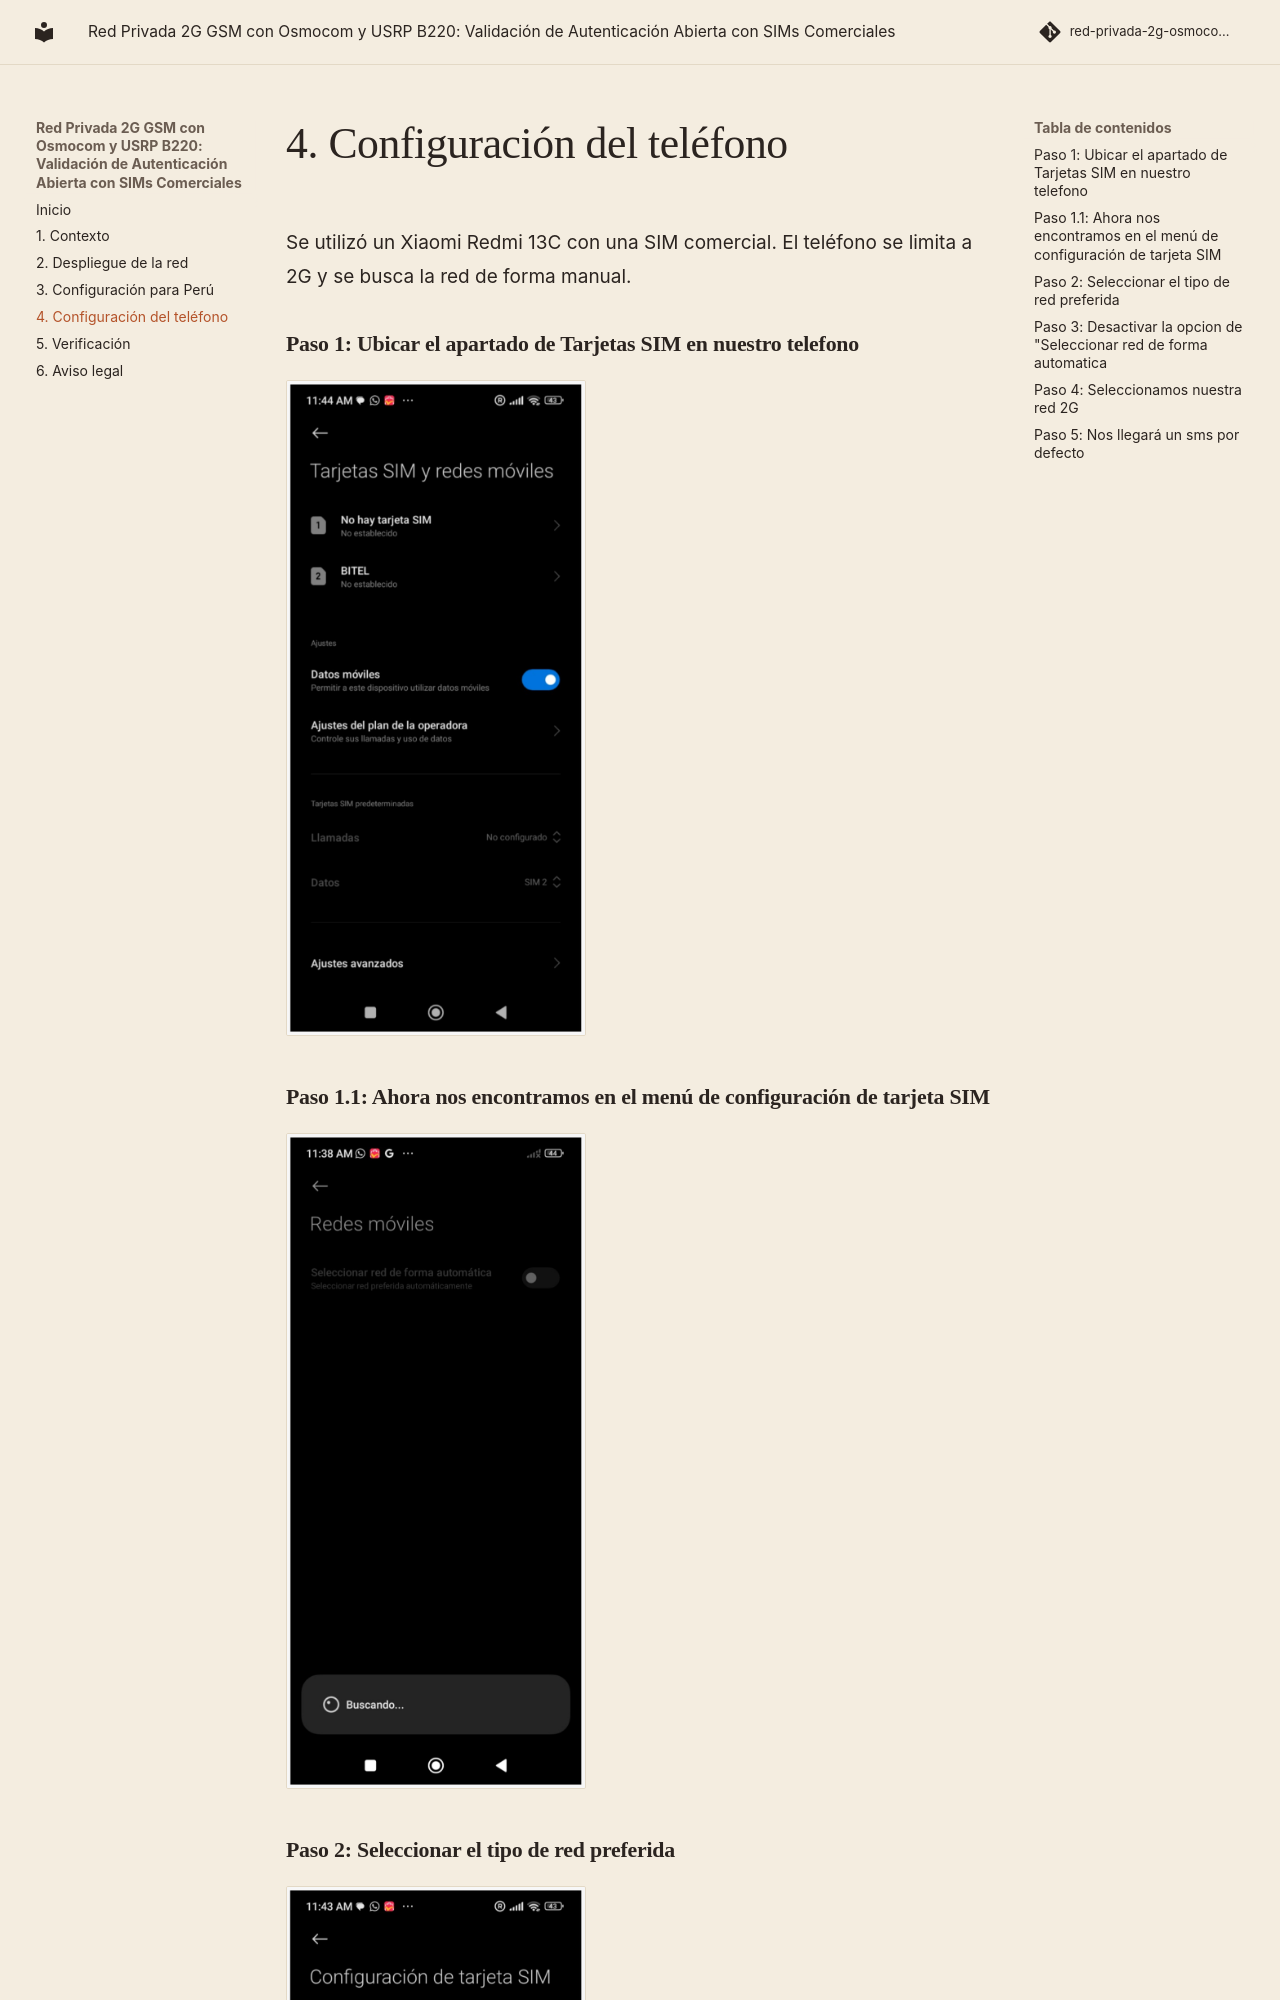

repository: Josueeeoo-0/red-privada-2g-osmocom · page: 04-telefono/index.html · generator: mkdocs

# 4. Configuración del teléfono

Se utilizó un Xiaomi Redmi 13C con una SIM comercial. El teléfono se limita a 2G y se busca la red de forma manual.

### Paso 1: Ubicar el apartado de Tarjetas SIM en nuestro telefono

![Paso 1 en el teléfono](assets/images/04-telefono-1.png){ width="300" }
